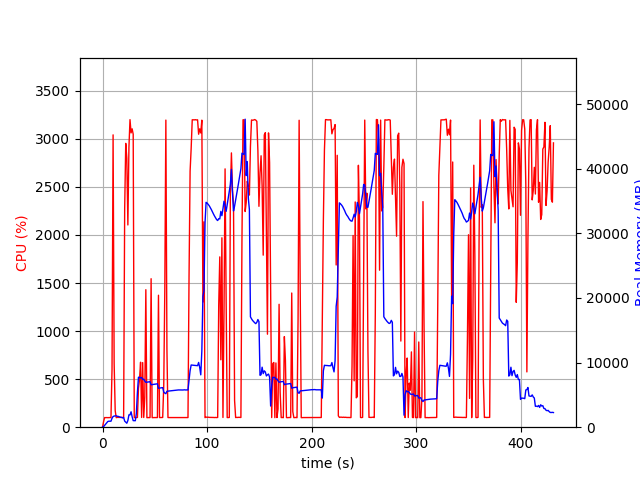

The data file committed next to this chart (first rows):
elapsed_time, nproc, cpu, mem_real, mem_virtual
4.172325134277344e-05, 2, 0.0, 19.16, 38.66
1.007, 2, 58.6, 91.83, 785.7
2.015, 2, 100.3, 293.8, 1272
3.022, 2, 99.3, 487.8, 1912
4.03, 2, 100.3, 681.8, 3200
5.037, 2, 99.3, 879.8, 3200
6.045, 2, 100.3, 926.9, 2688
7.052, 2, 100.3, 926.9, 2688
8.059, 2, 100.3, 926.9, 2688
9.068, 2, 603.2, 1381, 5882
10.09, 2, 3041, 1651, 6181
11.1, 2, 663.0, 1723, 6267
12.1, 2, 171.7, 1753, 6371
13.11, 2, 99.3, 1750, 6371
14.12, 2, 102.2, 1694, 6371
15.13, 2, 102.2, 1669, 6371
16.13, 2, 101.3, 1606, 6371
17.14, 2, 102.2, 1541, 6371
18.15, 2, 101.2, 1519, 6371
19.15, 2, 101.3, 1442, 6371
20.16, 2, 100.2, 1512, 6443
21.17, 2, 2272, 945.4, 6443
22.19, 2, 2953, 777.9, 6443
23.21, 2, 2799, 613.5, 6475
24.22, 2, 2104, 1033, 7131
25.24, 2, 2914, 1915, 7131
26.26, 2, 3200, 1898, 7131
27.28, 2, 3062, 2384, 7131
28.3, 2, 3104, 1615, 7131
29.32, 2, 3048, 1017, 8155
30.33, 2, 100.3, 1004, 8155
31.34, 2, 99.3, 1002, 8155
32.35, 2, 100.3, 2138, 19765
33.35, 2, 101.3, 5369, 19765
34.36, 2, 403.9, 7738, 19845
35.37, 2, 495.4, 7690, 19845
36.38, 2, 676.1, 7640, 19845
37.38, 2, 101.3, 7684, 19845
38.39, 2, 672.1, 7386, 19845
39.4, 2, 101.2, 7429, 19845
40.4, 2, 311.7, 7151, 19845
41.41, 2, 1430, 6941, 19845
42.42, 2, 99.3, 6967, 19845
43.43, 2, 100.3, 6992, 19845
44.43, 2, 100.3, 7015, 19845
45.44, 2, 100.3, 7040, 19845
46.45, 2, 1545, 6566, 19845
47.46, 2, 99.3, 6594, 19845
48.46, 2, 100.3, 6620, 19845
49.47, 2, 100.3, 6645, 19845
50.48, 2, 100.3, 6667, 19845
51.48, 2, 100.3, 6687, 19845
52.49, 2, 100.3, 6710, 19845
53.5, 2, 1373, 6021, 19845
54.51, 2, 100.3, 6051, 19845
55.51, 2, 100.3, 6076, 19845
56.52, 2, 100.3, 6101, 19845
57.53, 2, 101.3, 6123, 19845
58.54, 2, 432.8, 5448, 19845
59.54, 2, 1416, 5276, 19845
... 367 more rows
